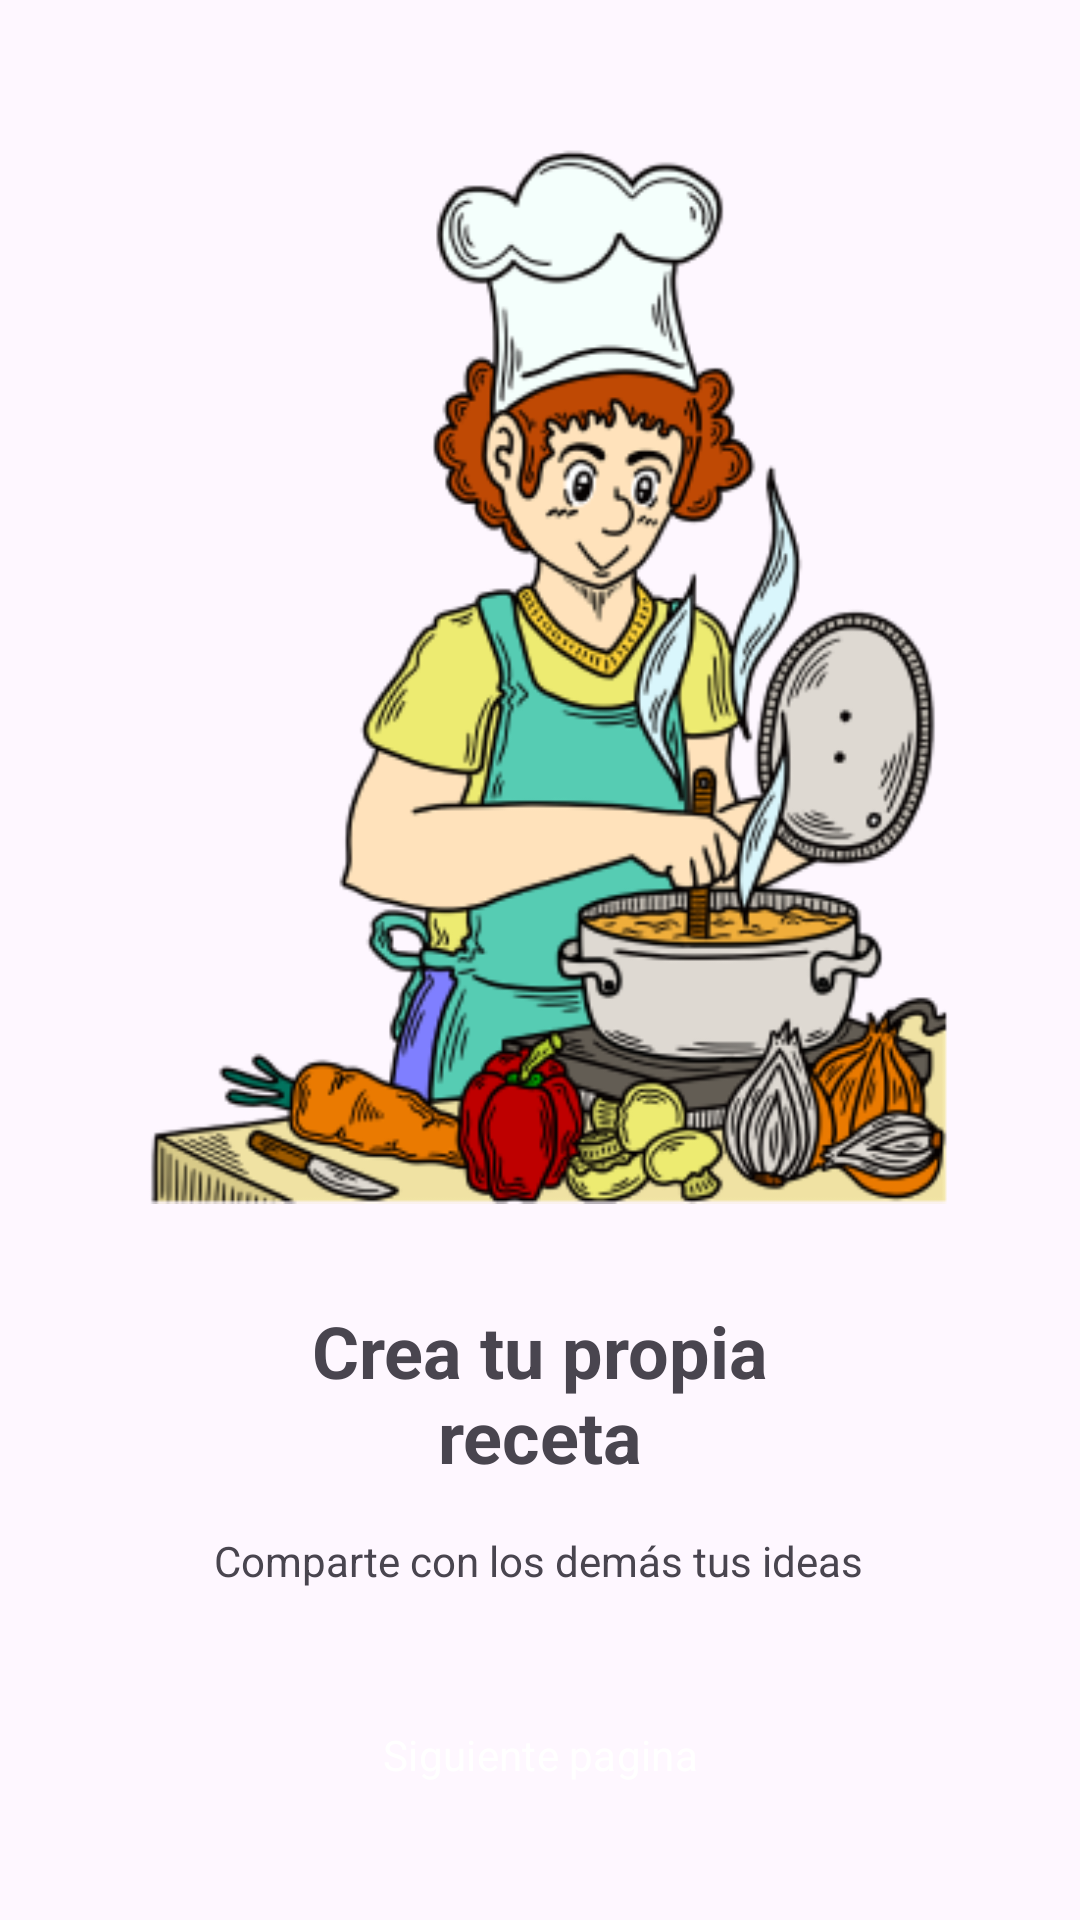

The Android layout XML behind this screen, and the referenced resources:
<!-- AndroidManifest.xml: application theme Theme.CookBook -->
<!-- res/layout/fragment_third_init.xml -->
<?xml version="1.0" encoding="utf-8"?>
<FrameLayout xmlns:android="http://schemas.android.com/apk/res/android"
    xmlns:app="http://schemas.android.com/apk/res-auto"
    xmlns:tools="http://schemas.android.com/tools"
    android:layout_width="match_parent"
    android:layout_height="match_parent"
    tools:context=".view.ThirdInitFragment">

    <androidx.constraintlayout.widget.ConstraintLayout
        android:layout_width="match_parent"
        android:layout_height="match_parent">

        <TextView
            android:id="@+id/textView22"
            android:layout_width="0dp"
            android:layout_height="wrap_content"
            android:layout_marginStart="96dp"
            android:layout_marginTop="32dp"
            android:layout_marginEnd="96dp"
            android:text="@string/create_own_recipe_string"
            android:textAlignment="center"
            android:textSize="24sp"
            android:textStyle="bold"
            app:layout_constraintEnd_toEndOf="parent"
            app:layout_constraintStart_toStartOf="parent"
            app:layout_constraintTop_toBottomOf="@+id/imageView8" />

        <ImageView
            android:id="@+id/imageView8"
            android:layout_width="300dp"
            android:layout_height="370dp"
            android:layout_marginTop="32dp"
            android:src="@drawable/daily_activities_g698a2baf4_1920_1"
            android:contentDescription="@string/chef_image_string"
            app:layout_constraintEnd_toEndOf="parent"
            app:layout_constraintStart_toStartOf="parent"
            app:layout_constraintTop_toTopOf="parent"
            app:srcCompat="@drawable/cartoon_gc6b1d9dec_1280_1" />

        <Button
            android:id="@+id/nextBtn"
            style="@style/Widget.Material3.Button.IconButton.Filled"
            android:layout_width="0dp"
            android:layout_height="wrap_content"
            android:layout_marginStart="96dp"
            android:layout_marginEnd="96dp"
            android:text="@string/next_page_string"
            android:textColor="@color/white"
            app:backgroundTint="@color/red_700"
            app:iconGravity="end"
            app:layout_constraintBottom_toBottomOf="parent"
            app:layout_constraintEnd_toEndOf="parent"
            app:layout_constraintStart_toStartOf="parent"
            app:layout_constraintTop_toBottomOf="@+id/textView23" />

        <TextView
            android:id="@+id/textView23"
            android:layout_width="wrap_content"
            android:layout_height="wrap_content"
            android:layout_marginTop="16dp"
            android:text="@string/share_ideas_string"
            app:layout_constraintEnd_toEndOf="parent"
            app:layout_constraintHorizontal_bias="0.497"
            app:layout_constraintStart_toStartOf="parent"
            app:layout_constraintTop_toBottomOf="@+id/textView22" />
    </androidx.constraintlayout.widget.ConstraintLayout>
</FrameLayout>
<!-- resources referenced by this layout -->
<resources>
  <color name="red_700">#D72323</color>
  <color name="white">#FFFFFFFF</color>
  <!-- drawable cartoon_gc6b1d9dec_1280_1: png bitmap (drawable, 72484 bytes) -->
  <!-- drawable daily_activities_g698a2baf4_1920_1: png bitmap (drawable, 96653 bytes) -->
  <string name="chef_image_string">Imagen de un chef</string>
  <string name="create_own_recipe_string">Crea tu propia receta</string>
  <string name="next_page_string">Siguiente pagina</string>
  <string name="share_ideas_string">Comparte con los demás tus ideas</string>
  <style name="Theme.CookBook" parent="Theme.Material3.Light.NoActionBar">
          
          <item name="colorPrimary">@color/red_500</item>
          <item name="colorPrimaryVariant">@color/red_700</item>
          <item name="colorOnPrimary">@color/white</item>
          
          <item name="colorSecondary">@color/teal_200</item>
          <item name="colorSecondaryVariant">@color/teal_700</item>
          <item name="colorOnSecondary">@color/black</item>
          
          <item name="android:statusBarColor" tools:targetApi="l">?attr/colorPrimaryVariant</item>
          
          <item name="fontFamily">@font/poppins</item>
          <item name="chipStyle">@style/Widget.CookBook.Chip</item>
      </style>
  <color name="red_500">#F44336</color>
  <color name="teal_200">#FF03DAC5</color>
  <color name="teal_700">#FF018786</color>
  <color name="black">#FF000000</color>
  <style name="Widget.CookBook.Chip" parent="Widget.Material3.Chip.Filter">
          <item name="chipBackgroundColor">@color/chip_color_selector</item>
      </style>
</resources>
